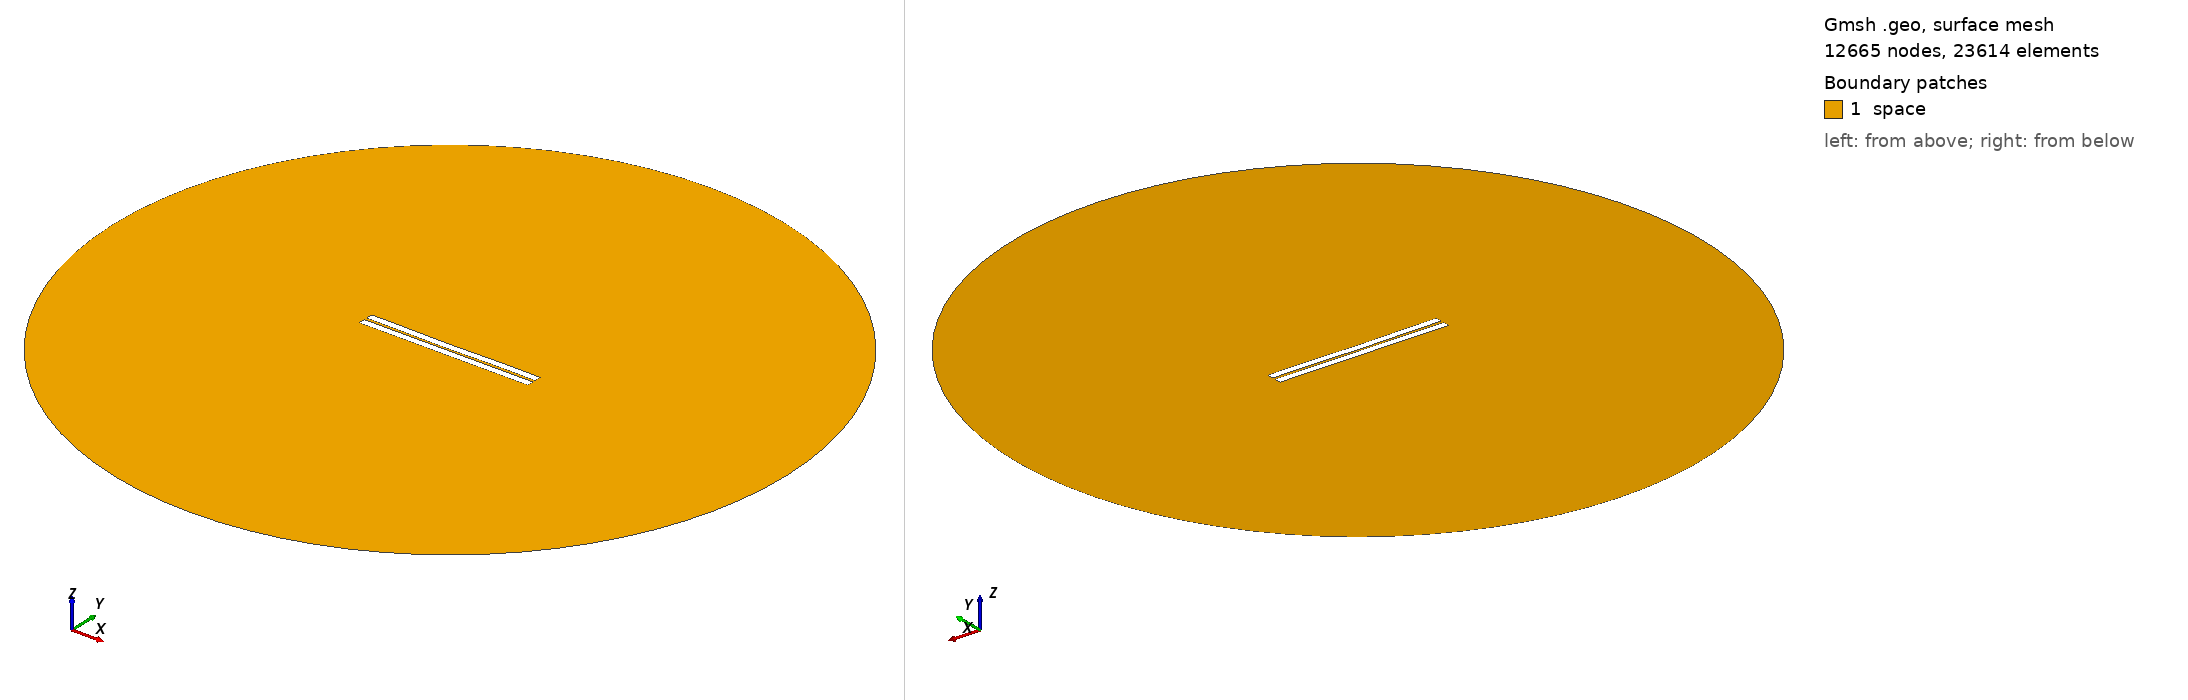

Gmsh geometry script, surface-meshed: 12665 nodes, 23614 surface elements. Boundary patches (legend numbers): 1 space. Left view from above one corner, right view from below the opposite corner. Legend entries are the model's physical surfaces. The drawing asked Gmsh for element sizes between 1% and 20% of the model's largest extent; the script's own settings can give other sizes.

=== 134.geo (drawn) ===
//---------------------------------------
// Geometry kernel
//---------------------------------------

SetFactory("OpenCASCADE");



//---------------------------------------
// Parameters of the geometry
//---------------------------------------

// Overetch of the upper plate
overetch = 0.0;

// Distance between the plates
distance = 1.5;

// Discretization over the x axis (for the deformation)
nx = 50; 

// Length of the plate
L = 100 - overetch; 

// Number of modes
n = 4; 

// 1st mode coefficient
coeff(1) = -0.075;
beta(1) = 0.596864 * 3.1415926535 / L;

// 2nd mode coefficient
coeff(2) = -0.15;
beta(2) = 1.49418 * 3.1415926535 / L;

// 3rd mode coefficient
coeff(3) = -0.075;
beta(3) = 2.50025 * 3.1415926535 / L;

// 4th mode coefficient
coeff(4) = 0.07499999999999998;
beta(4) = 3.49999 * 3.1415926535 / L;



//---------------------------------------
// Upper plate (deformed rectangle)
//---------------------------------------

// Coordiantes of the upper plate
xmin = -50;
xmax = 50 - overetch;

// Height of the upper plate
yheight = 4 - 2 * overetch;

// Indexes of the points
UpperID[] = {};
LowerID[] = {};
LeftID[] = {};
RightID[] = {};

// Point index
p = 1;

// Horizontal edges
For i In {1:nx}
    x = xmin + (i-1)*(xmax - xmin)/(nx-1);

    y_bottom = distance / 2 + overetch;
    For j In {1:n}
        C = (Cosh(beta(j)*L) + Cos(beta(j)*L)) / (Sinh(beta(j)*L) + Sin(beta(j)*L));
        y_bottom  = y_bottom + coeff(j) * (Cosh(beta(j)*(x+50)) - Cos(beta(j)*(x+50)) - C * (Sinh(beta(j)*(x+50)) - Sin(beta(j)*(x+50))));
    EndFor

    y_top = y_bottom + yheight;

    Point(p) = {x, y_top, 0, 1.0};
    UpperID[i] = p;
    p = p + 1;

    Point(p) = {x, y_bottom, 0, 1.0};
    LowerID[i] = p;
    p = p + 1;
EndFor

// Create point lists
UpperPts[] = {}; LowerPts[] = {};
For i In {1:nx}
  UpperPts[] += {UpperID[i]};
  LowerPts[] += {LowerID[i]};
EndFor

// Build splines
Spline(1) = {UpperPts[]};
Spline(2) = {LowerPts[]};
Line(3) = {LowerPts[nx-1], UpperPts[nx-1]};
Line(4) = {LowerPts[0], UpperPts[0]};

// Build the plane surface
Curve Loop(1) = {2, 3, -1, -4};
Plane Surface(1) = {1};



//---------------------------------------
// Lower plate (rectangle)
//---------------------------------------

// Vertices
Point(1001) = {-50, -1, 0, 1.0};
Point(1002) = { 50, -1, 0, 1.0};
Point(1003) = { 50,  -5, 0, 1.0};
Point(1004) = {-50,  -5, 0, 1.0};

// Edges
Line(5) = {1001, 1002};
Line(6) = {1002, 1003};
Line(7) = {1003, 1004};
Line(8) = {1004, 1001};

// Plane surface
Line Loop(2) = {5, 6, 7, 8};
Plane Surface(2) = {2}; 



//---------------------------------------
// Outer (fictious) boundary
//---------------------------------------

// Points
Point(1005) = {0, 0, 0};       // Center
Point(1006) = {200, 0, 0};     // Start point
Point(1007) = {0, 200, 0};     // 90 degrees
Point(1008) = {-200, 0, 0};    // 180 degrees
Point(1009) = {0, -200, 0};    // 270 degrees

// Circle arcs (each needs start, center, end)
Circle(9) = {1006, 1005, 1007};
Circle(10) = {1007, 1005, 1008};
Circle(11) = {1008, 1005, 1009};
Circle(12) = {1009, 1005, 1006};

// Plane surface for the entire domain
Curve Loop(3) = {9, 10, 11, 12};
Surface(3) = {3};

// Subtract the plates from the whole domain to obtain the actual domain where we want to solve the equations
BooleanDifference{ Surface{3}; Delete; }{ Surface{1}; Surface{2}; Delete; }




//---------------------------------------
// Transfinite Lines/Curves
//---------------------------------------

// Set the number of points on the boundaries
r = 7;

// Plates
Transfinite Curve {1, 2} = 50*r Using Progression 1;
Transfinite Curve {3, 4} = 2*r Using Progression 1;
Transfinite Line {5, 7} = 50*r Using Progression 1;
Transfinite Line {6, 8} = 2*r Using Progression 1;

// Outer boundary
Transfinite Line {9, 10, 11, 12} = 20 Using Progression 1;



//---------------------------------------
// Physical groups
//---------------------------------------                

// Physical curves (boundaries)
Physical Line("force_segment", 10) = {2};
Physical Line("upper_plate", 11) = {1, 3, 4};
Physical Line("lower_plate", 12) = {5, 6, 7, 8};
Physical Line("boundary", 20) = {9, 10, 11, 12};

// Physical Surfaces
Physical Surface("space", 30) = {3};



//---------------------------------------
// 6. Generate the Mesh
//---------------------------------------

// 2D mesh generation
Mesh 2;
